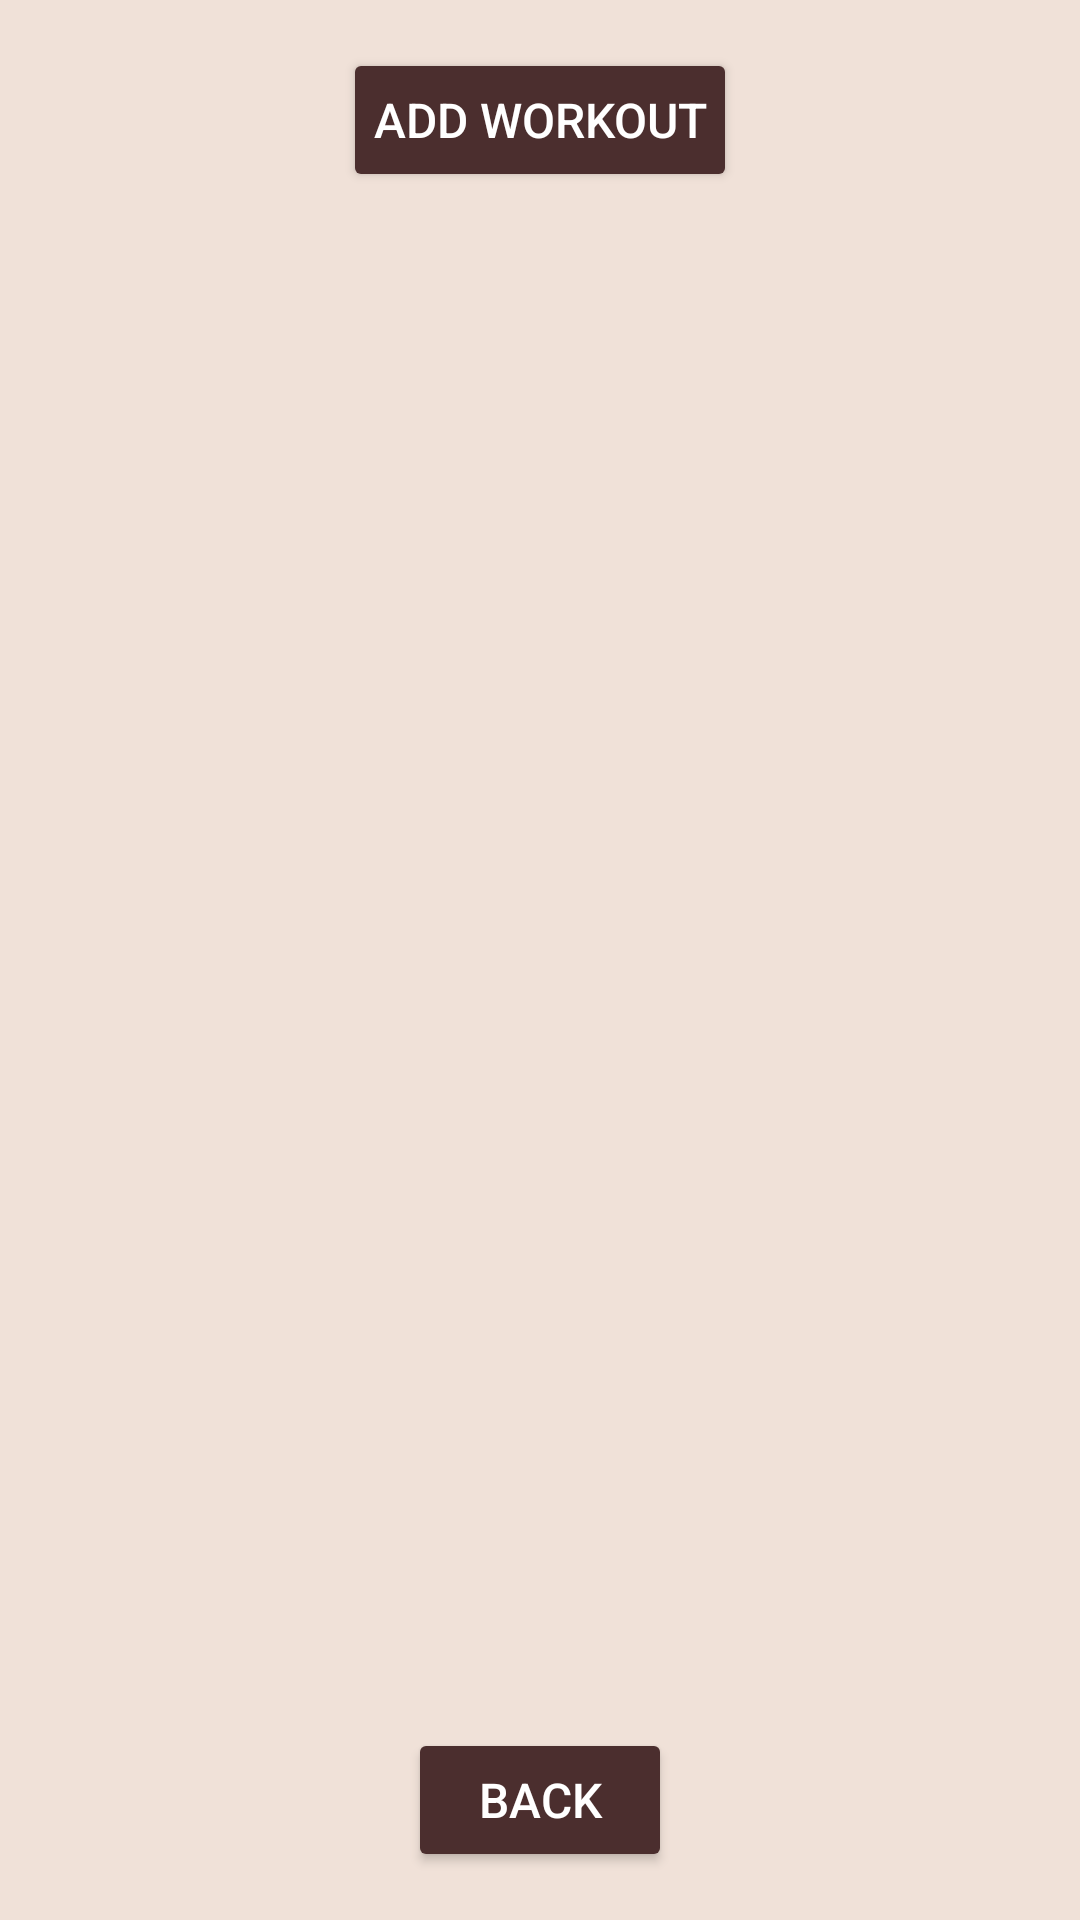

The Android layout XML behind this screen, and the referenced resources:
<!-- AndroidManifest.xml: application theme Theme.Fit_life -->
<!-- res/layout/fragment_workout.xml -->
<RelativeLayout xmlns:android="http://schemas.android.com/apk/res/android"
    xmlns:tools="http://schemas.android.com/tools"
    android:layout_width="match_parent"
    android:layout_height="match_parent"
    tools:context=".ui.fragments.WorkoutFragment"
    android:background="#F0E1D8">

    <Button
        android:id="@+id/addWorkoutButton"
        android:layout_width="wrap_content"
        android:layout_height="wrap_content"
        android:text="@string/add_workout"
        android:layout_marginTop="16dp"
        android:layout_centerHorizontal="true"
        style="@style/CustomButton"/>

    <androidx.recyclerview.widget.RecyclerView
        android:id="@+id/recyclerViewWorkouts"
        android:layout_width="match_parent"
        android:layout_height="0dp"
        android:layout_below="@id/addWorkoutButton"
        android:layout_above="@id/buttonBackToSplash"
        android:layout_marginTop="16dp"
        android:padding="16dp"
        tools:listitem="@layout/item_workout"/>

    <Button
        android:id="@+id/buttonBackToSplash"
        android:layout_width="wrap_content"
        android:layout_height="wrap_content"
        android:text="@string/back"
        android:layout_alignParentBottom="true"
        android:layout_centerHorizontal="true"
        android:layout_marginBottom="16dp"
        style="@style/CustomButton" />
</RelativeLayout>
<!-- res/layout/item_workout.xml (included above) -->
<LinearLayout xmlns:android="http://schemas.android.com/apk/res/android"
    android:layout_width="match_parent"
    android:layout_height="wrap_content"
    android:orientation="horizontal"
    android:padding="16dp">

    <ImageView
        android:id="@+id/imageViewWorkout"
        android:layout_width="100dp"
        android:layout_height="100dp"
        android:scaleType="centerCrop"
        android:visibility="gone"
        android:layout_marginEnd="16dp" />

    <LinearLayout
        android:layout_width="0dp"
        android:layout_height="wrap_content"
        android:layout_weight="1"
        android:orientation="vertical">

        <TextView
            android:id="@+id/workoutTypeTextView"
            android:layout_width="wrap_content"
            android:layout_height="wrap_content"
            android:text="@string/workout_type"
            android:textSize="18sp" />

        <TextView
            android:id="@+id/workoutDurationTextView"
            android:layout_width="wrap_content"
            android:layout_height="wrap_content"
            android:text="@string/duration_min"
            android:textSize="18sp" />

        <TextView
            android:id="@+id/workoutCaloriesTextView"
            android:layout_width="wrap_content"
            android:layout_height="wrap_content"
            android:text="@string/calories0"
            android:textSize="18sp" />

        <TextView
            android:id="@+id/workoutDateTextView"
            android:layout_width="wrap_content"
            android:layout_height="wrap_content"
            android:text="@string/date01012023"
            android:textSize="18sp" />
    </LinearLayout>

    <LinearLayout
        android:layout_width="wrap_content"
        android:layout_height="wrap_content"
        android:orientation="vertical">

        <ImageButton
            android:id="@+id/buttonEdit"
            android:layout_width="wrap_content"
            android:layout_height="wrap_content"
            android:src="@android:drawable/ic_menu_edit"
            android:contentDescription="Edit" />

        <ImageButton
            android:id="@+id/buttonDelete"
            android:layout_width="wrap_content"
            android:layout_height="wrap_content"
            android:src="@android:drawable/ic_menu_delete"
            android:contentDescription="Delete" />
    </LinearLayout>
</LinearLayout>
<!-- resources referenced by this layout -->
<resources>
  <string name="add_workout">Add Workout</string>
  <string name="back">Back</string>
  <string name="calories0">Calories: 0</string>
  <string name="date01012023">Date: 01/01/2023</string>
  <string name="duration_min">Duration (min):</string>
  <string name="workout_type">Workout Type:</string>
  <style name="CustomButton">
          <item name="android:layout_width">200dp</item>
          <item name="android:layout_height">wrap_content</item>
          <item name="android:backgroundTint">#4B2E2E</item> 
          <item name="android:textColor">@android:color/white</item>
          <item name="android:padding">10dp</item>
          <item name="android:textSize">16sp</item>
      </style>
  <style name="Theme.Fit_life" parent="Base.Theme.Fit_life" />
  <style name="Base.Theme.Fit_life" parent="Theme.Material3.DayNight.NoActionBar">
          
          
      </style>
</resources>
